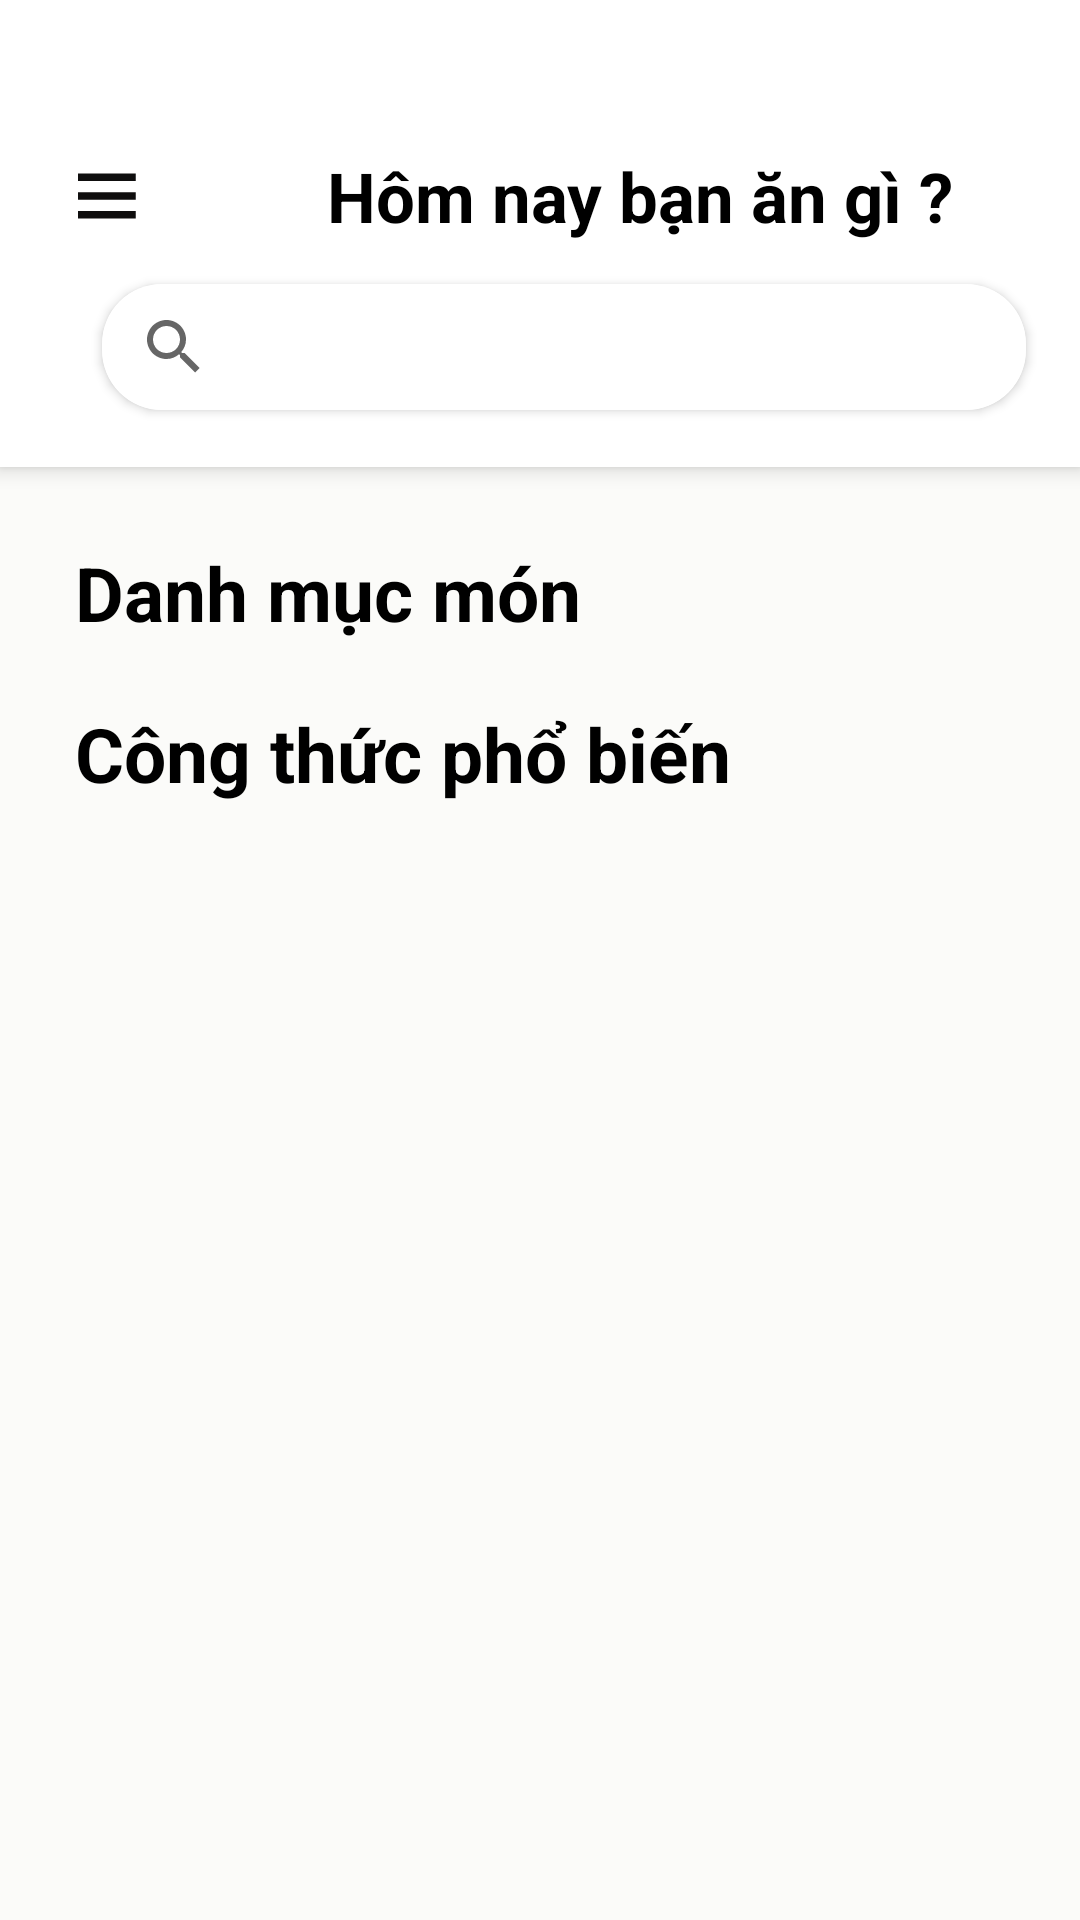

The Android layout XML behind this screen, and the referenced resources:
<!-- AndroidManifest.xml: application theme Theme.Doan -->
<!-- res/layout/fragment_home.xml -->
<?xml version="1.0" encoding="utf-8"?>
<androidx.constraintlayout.widget.ConstraintLayout xmlns:android="http://schemas.android.com/apk/res/android"
    xmlns:tools="http://schemas.android.com/tools"
    android:layout_width="match_parent"
    android:layout_height="match_parent"
    xmlns:app="http://schemas.android.com/apk/res-auto"
    tools:context=".fragments.HomeFragment"
    android:background="#FBFBF9"
    >

    <androidx.appcompat.widget.Toolbar
        android:id="@+id/toolbar"
        android:layout_width="match_parent"
        android:layout_height="wrap_content"
        android:background="@color/white"
        android:elevation="4dp"
        app:layout_constraintTop_toTopOf="parent"
        app:popupTheme="@style/ThemeOverlay.AppCompat.Light">
        <LinearLayout
            android:layout_width="match_parent"
            android:layout_height="wrap_content"
            android:orientation="vertical"
            android:padding="10dp"
            android:gravity="center_horizontal">
            <LinearLayout
                android:layout_width="match_parent"
                android:layout_height="wrap_content"
                android:orientation="horizontal"
                android:gravity="center_vertical"
                android:layout_marginStart="-5dp"
                android:layout_marginTop="40dp"
                >

                <ImageButton
                    android:id="@+id/menu_drawer"
                    android:layout_width="30dp"
                    android:layout_height="30dp"
                    android:src="@drawable/baseline_menu_24"
                    android:background="@color/white"
                    android:foreground="?attr/selectableItemBackgroundBorderless"
                    />

                <TextView
                    android:id="@+id/txtIntro"
                    android:layout_width="wrap_content"
                    android:layout_height="wrap_content"
                    android:text="Hôm nay bạn ăn gì ?"
                    android:textColor="@color/black"
                    android:textSize="23sp"
                    android:textStyle="bold"
                    android:layout_marginStart="60dp"
                    android:gravity="start"
                    />
            </LinearLayout>
            <androidx.cardview.widget.CardView
                android:id="@+id/cardSearch"
                android:layout_width="match_parent"
                android:layout_height="60dp"
                app:cardCornerRadius="20dp"
                android:layout_marginTop="5dp"
                app:cardUseCompatPadding="true"
                >
                <androidx.appcompat.widget.SearchView
                    android:id="@+id/searchView"
                    android:layout_width="match_parent"
                    android:layout_height="wrap_content"
                    android:background="@android:color/white"
                    app:queryHint="Tìm món ăn..."/>
            </androidx.cardview.widget.CardView>

        </LinearLayout>

    </androidx.appcompat.widget.Toolbar>

    <androidx.core.widget.NestedScrollView
        android:layout_width="match_parent"
        android:layout_height="0dp"
        app:layout_constraintTop_toBottomOf="@id/toolbar"
        app:layout_constraintBottom_toBottomOf="parent">

        <androidx.constraintlayout.widget.ConstraintLayout
            android:layout_width="match_parent"
            android:layout_height="wrap_content">

            <TextView
                android:id="@+id/txtLoai"
                android:layout_width="match_parent"
                android:layout_height="wrap_content"
                android:layout_marginTop="25dp"
                android:text="Danh mục món"
                android:textColor="@color/black"
                android:textSize="25sp"
                android:textStyle="bold"
                android:layout_marginStart="25dp"
                app:layout_constraintTop_toTopOf="parent"
                tools:layout_editor_absoluteX="16dp" />

            <androidx.recyclerview.widget.RecyclerView
                android:id="@+id/rcv_category_home"
                android:layout_width="0dp"
                android:layout_height="wrap_content"
                tools:itemCount="4"
                tools:listitem="@layout/layout_item_category"
                android:orientation="horizontal"
                app:layoutManager="androidx.recyclerview.widget.LinearLayoutManager"
                app:layout_constraintEnd_toEndOf="parent"
                app:layout_constraintStart_toStartOf="parent"
                app:layout_constraintTop_toBottomOf="@id/txtLoai" />

            <TextView
                android:id="@+id/popular_recipe"
                android:layout_width="270dp"
                android:layout_height="wrap_content"
                android:text="Công thức phổ biến"
                android:layout_marginTop="20dp"
                android:textColor="@color/black"
                android:textSize="25sp"
                android:textStyle="bold"
                app:layout_constraintStart_toStartOf="@id/txtLoai"
                app:layout_constraintTop_toBottomOf="@id/rcv_category_home" />

            <androidx.recyclerview.widget.RecyclerView
                android:id="@+id/rv_popular"
                android:layout_width="match_parent"
                android:layout_height="wrap_content"
                android:layout_marginTop="15dp"
                android:layout_marginBottom="15dp"
                app:layout_constraintTop_toBottomOf="@id/popular_recipe"
                tools:listitem="@layout/foodsave" />

        </androidx.constraintlayout.widget.ConstraintLayout>

    </androidx.core.widget.NestedScrollView>

</androidx.constraintlayout.widget.ConstraintLayout>
<!-- res/layout/layout_item_category.xml (included above) -->
<?xml version="1.0" encoding="utf-8"?>
<androidx.constraintlayout.widget.ConstraintLayout xmlns:android="http://schemas.android.com/apk/res/android"
    xmlns:app="http://schemas.android.com/apk/res-auto"
    android:layout_width="wrap_content"
    android:layout_height="wrap_content"
    android:layout_margin="10dp">

    <ImageView
        android:id="@+id/img_category"
        style="@style/loai_style"
        android:layout_width="100dp"
        android:layout_height="100dp"
        android:foreground="?attr/selectableItemBackgroundBorderless"
        app:layout_constraintEnd_toEndOf="parent"
        app:layout_constraintStart_toStartOf="parent"
        app:layout_constraintTop_toTopOf="parent"
        android:background="@drawable/category_card_bc"
        app:srcCompat="@drawable/category_main" />

    <TextView
        android:id="@+id/tv_name_category"
        android:layout_width="wrap_content"
        android:layout_height="wrap_content"
        android:layout_marginTop="8dp"
        android:layout_marginBottom="8dp"
        android:text="TextView"
        android:textSize="16sp"
        android:textColor="@color/black"
        app:layout_constraintBottom_toBottomOf="parent"
        app:layout_constraintEnd_toEndOf="@+id/img_category"
        app:layout_constraintStart_toStartOf="@+id/img_category"
        app:layout_constraintTop_toBottomOf="@+id/img_category" />
</androidx.constraintlayout.widget.ConstraintLayout>
<!-- res/layout/foodsave.xml (included above) -->
<androidx.cardview.widget.CardView xmlns:android="http://schemas.android.com/apk/res/android"
    xmlns:app="http://schemas.android.com/apk/res-auto"
    xmlns:tools="http://schemas.android.com/tools"
    android:layout_width="match_parent"
    android:layout_height="wrap_content"
    android:layout_marginTop="5dp"
    android:layout_marginStart="16dp"
    android:layout_marginBottom="10dp"
    android:layout_marginEnd="16dp"
    app:cardCornerRadius="15dp"
    android:foreground="?attr/selectableItemBackgroundBorderless"
    >

    <LinearLayout
        android:id="@+id/ln_layout"
        android:layout_width="match_parent"
        android:layout_height="wrap_content"
        android:orientation="horizontal">


        <LinearLayout
            android:layout_width="0dp"
            android:layout_height="wrap_content"
            android:layout_weight="1"
            android:orientation="vertical"
            android:layout_marginEnd="10dp">

            <TextView
                android:id="@+id/Item_Name"
                android:layout_width="wrap_content"
                android:layout_height="wrap_content"
                android:text="Tên món ăn"
                android:textColor="@color/black"
                android:textSize="21.5sp"
                android:textStyle="bold"
                android:maxLines="2"
                android:ellipsize="end"
                android:layout_marginTop="15dp"
                android:layout_marginStart="20dp"/>

            <TextView
                android:id="@+id/CongThuc"
                android:layout_width="wrap_content"
                android:layout_height="wrap_content"
                android:text="Mô tả ngắn"
                android:maxLines="3"
                android:ellipsize="end"
                android:textSize="14sp"
                android:textColor="@color/black"
                android:layout_marginTop="8dp"
                android:layout_marginStart="20dp"/>
        </LinearLayout>

        <RelativeLayout
            android:layout_width="130dp"
            android:layout_height="150dp">

            <ImageView
                android:id="@+id/Item_Img"
                android:layout_width="match_parent"
                android:layout_height="match_parent"
                android:scaleType="centerCrop"
                android:src="@drawable/ic_launcher_background"/>

            <ImageButton
                android:id="@+id/btnSave"
                android:layout_width="32dp"
                android:layout_height="32dp"
                android:layout_alignParentBottom="true"
                android:layout_alignParentEnd="true"
                android:layout_marginEnd="8dp"
                android:layout_marginBottom="8dp"
                android:foreground="?attr/selectableItemBackgroundBorderless"
                android:background="?attr/selectableItemBackgroundBorderless"
                android:src="@drawable/baseline_bookmark_border_24"/>
        </RelativeLayout>
    </LinearLayout>
</androidx.cardview.widget.CardView>
<!-- resources referenced by this layout -->
<resources>
  <color name="black">#FF000000</color>
  <color name="white">#FFFFFFFF</color>
  <!-- drawable baseline_menu_24 (drawable) -->
  <vector xmlns:android="http://schemas.android.com/apk/res/android" android:height="30dp" android:tint="#0F0E0E" android:viewportHeight="24" android:viewportWidth="24" android:width="30dp">
        
      <path android:fillColor="@android:color/white" android:pathData="M3,18h18v-2L3,16v2zM3,13h18v-2L3,11v2zM3,6v2h18L21,6L3,6z"/>
      
  </vector>
  <!-- drawable category_card_bc (drawable) -->
  <?xml version="1.0" encoding="utf-8"?>
  <selector xmlns:android="http://schemas.android.com/apk/res/android">
  
      <item>
      <shape android:shape="rectangle">
          <corners
              android:radius="50dp"/>
          <solid android:color="#00FFFFFF"/>
          <stroke
              android:width="0.8dp"
              android:color="@color/lavender" />
  
          <size
              android:width="56dp"
              android:height="56dp" />
      </shape>
      </item>
  </selector>
  <style name="loai_style">
          <item name="android:layout_width">85dp</item>
          <item name="android:layout_height">85dp</item>
          <item name="android:layout_marginTop">15dp</item>
          <item name="android:padding">4dp</item>
          <item name="android:textColor">#050505</item>
      </style>
  <style name="Theme.Doan" parent="Base.Theme.Doan" />
  <color name="lavender">#8692f7</color>
  <style name="Base.Theme.Doan" parent="Theme.MaterialComponents.DayNight">
  
          
          
          <item name="colorPrimary">@color/black</item>
      </style>
</resources>
